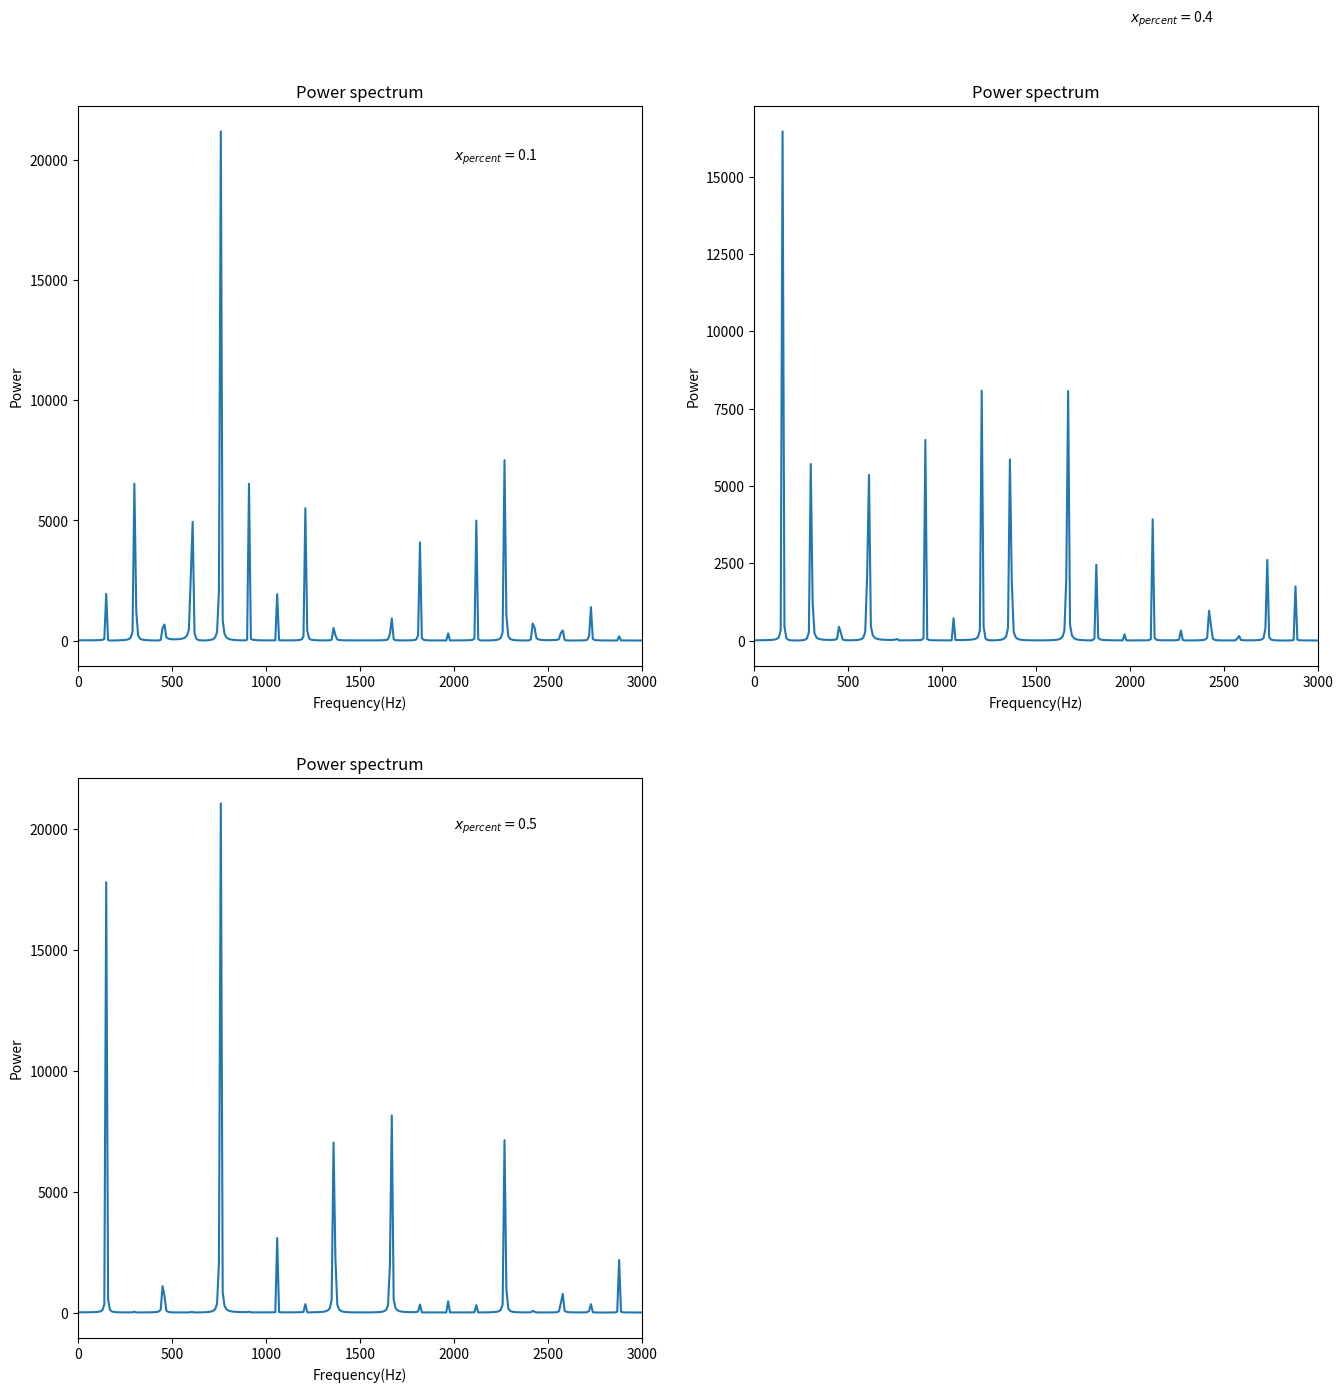

Python code for this plot:
import numpy as np
import matplotlib.pyplot
from pylab import *
from math import *
import mpl_toolkits.mplot3d
def power_spe(xe,xo):
    dx=0.01
    c=300.0 
    dt=dx/c
    length=int(1.0/dx)
    time=3000
    k=1000
    y=[[0 for i in range(length)]for n in range(time)]

    for i in range(length):
        y[0][i]=exp(-k*(i*dx-xe)**2)
        y[1][i]=exp(-k*(i*dx-xe)**2)

    r=c*dt/dx
    
    for n in range(time-2):
        for i in range(1,length-1):
            y[n+2][i]=2*(1-r**2)*y[n+1][i]-y[n][i]+r**2*(y[n+1][i+1]+y[n+1][i-1])
    y=array(y)

    yo=[]
    t=array(range(time))*dt
    for n in range(time):
        yo.append(y[n][int(xo/dx)])
    p=abs(np.fft.rfft(yo))**2
    f = np.linspace(0, int(1/dt/2), len(p))
    plot(f, p)
    xlim(0,3000)
    xlabel('Frequency(Hz)')
    ylabel('Power')
    title('Power spectrum')
    text(2000,20000,'$x_{percent}=$'+str(xo))


figure(figsize=[16,16])
subplot(221)
power_spe(0.3,0.1)
subplot(222)
power_spe(0.3,0.4)
subplot(223)
power_spe(0.3,0.5)

savefig('problem6.13.png')
show()
    
    